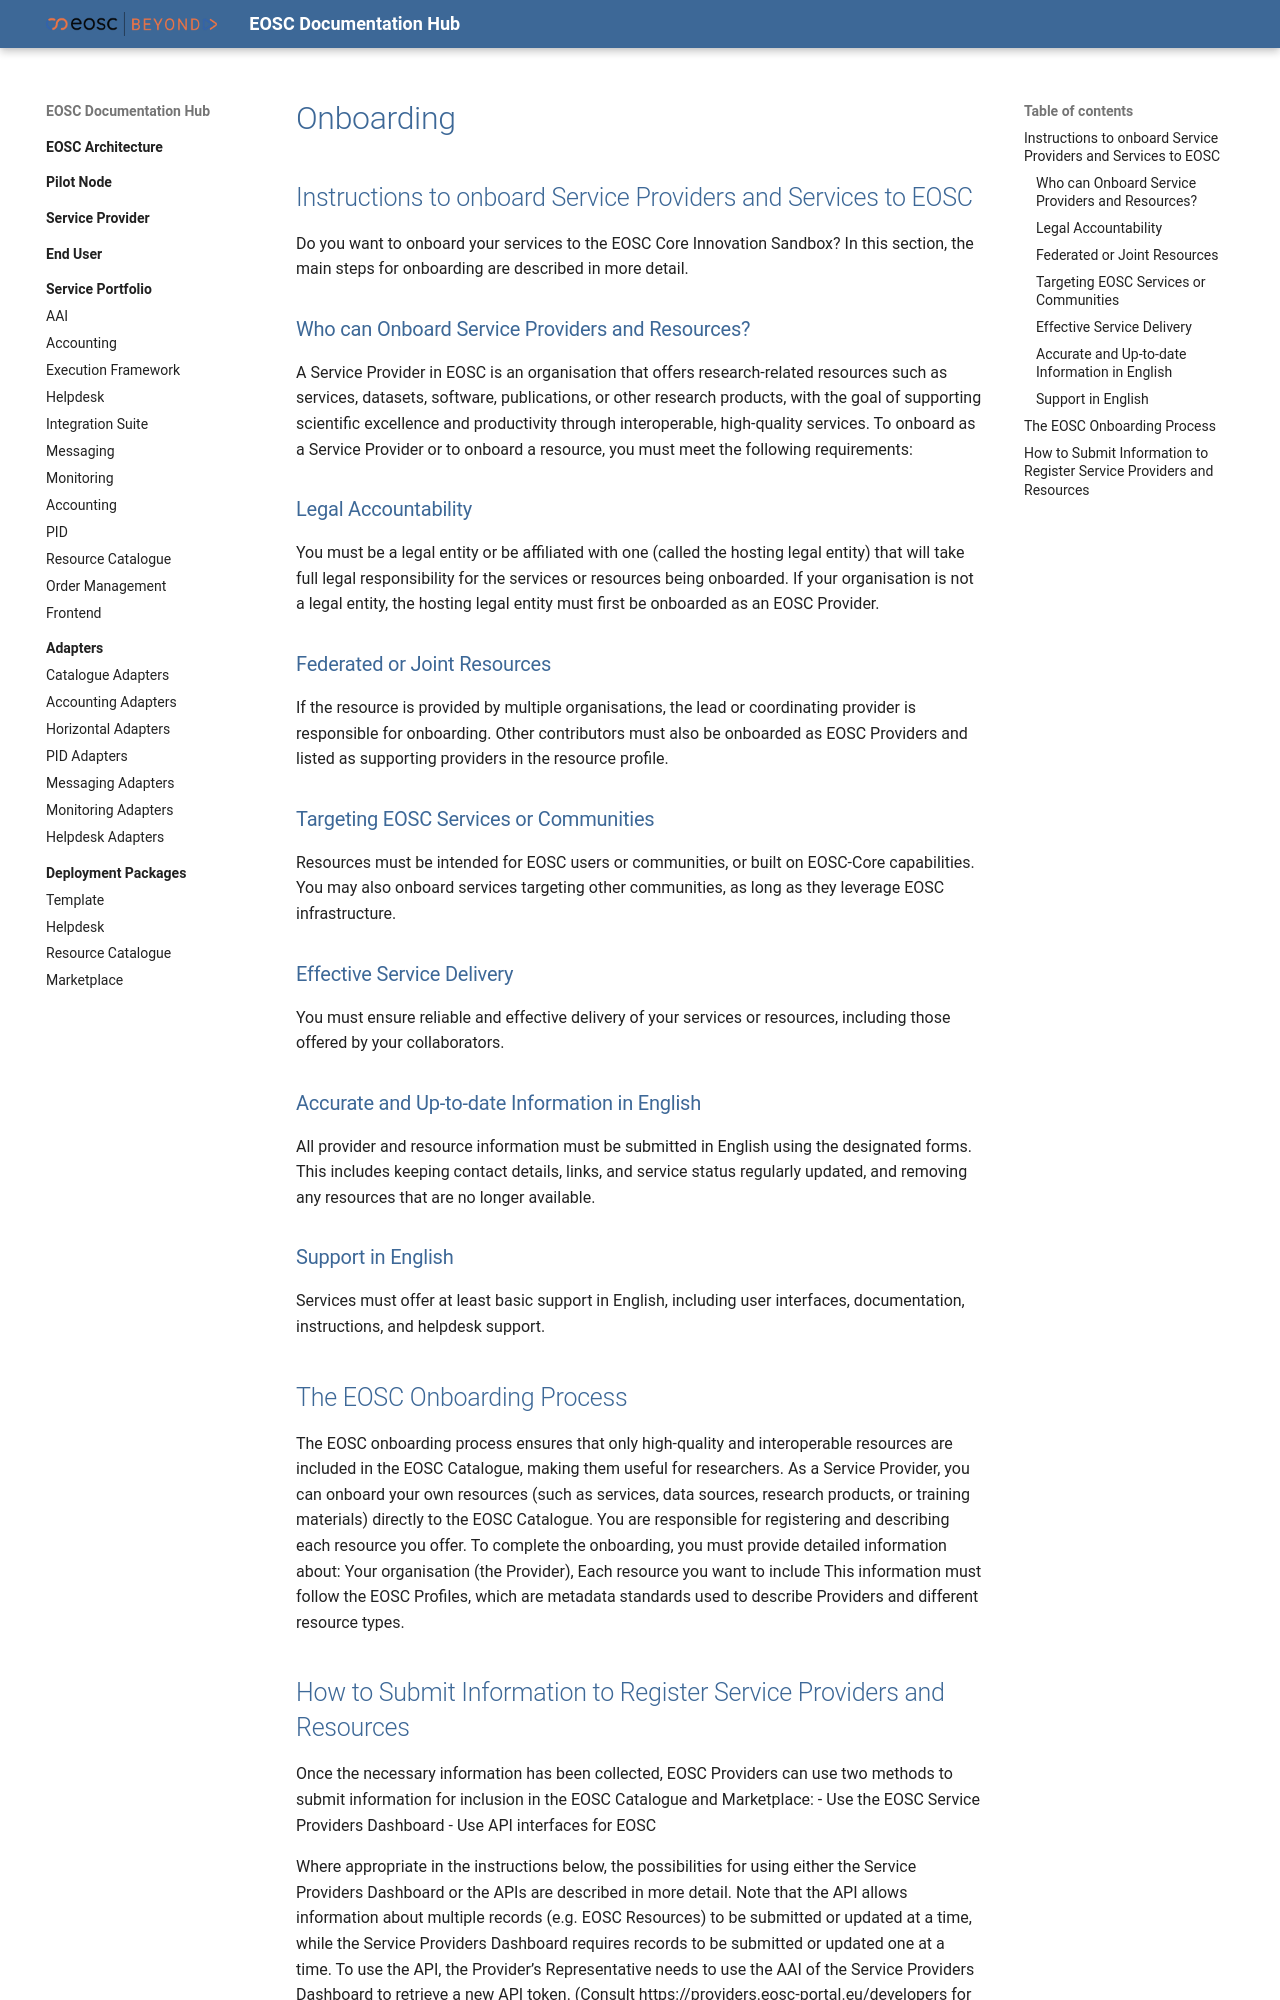

repository: eosc-beyond-sandbox/eosc-sandbox · page: Service Provider/Onboarding/index.html · generator: mkdocs

# Onboarding

## Instructions to onboard Service Providers and Services to EOSC

Do you want to onboard your services to the EOSC Core Innovation Sandbox? In this section, the main steps for onboarding are described in more detail.

### Who can Onboard Service Providers and Resources?

A Service Provider in EOSC is an organisation that offers research-related resources such as services, datasets, software, publications, or other research products, with the goal of supporting scientific excellence and productivity through interoperable, high-quality services.
To onboard as a Service Provider or to onboard a resource, you must meet the following requirements:

### Legal Accountability
 You must be a legal entity or be affiliated with one (called the hosting legal entity) that will take full legal responsibility for the services or resources being onboarded. If your organisation is not a legal entity, the hosting legal entity must first be onboarded as an EOSC Provider.


### Federated or Joint Resources
 If the resource is provided by multiple organisations, the lead or coordinating provider is responsible for onboarding. Other contributors must also be onboarded as EOSC Providers and listed as supporting providers in the resource profile.


### Targeting EOSC Services or Communities
 Resources must be intended for EOSC users or communities, or built on EOSC-Core capabilities. You may also onboard services targeting other communities, as long as they leverage EOSC infrastructure.


### Effective Service Delivery
 You must ensure reliable and effective delivery of your services or resources, including those offered by your collaborators.


### Accurate and Up-to-date Information in English
 All provider and resource information must be submitted in English using the designated forms. This includes keeping contact details, links, and service status regularly updated, and removing any resources that are no longer available.


### Support in English
 Services must offer at least basic support in English, including user interfaces, documentation, instructions, and helpdesk support.

## The EOSC Onboarding Process
The EOSC onboarding process ensures that only high-quality and interoperable resources are included in the EOSC Catalogue, making them useful for researchers.
As a Service Provider, you can onboard your own resources (such as services, data sources, research products, or training materials) directly to the EOSC Catalogue.
You are responsible for registering and describing each resource you offer.
To complete the onboarding, you must provide detailed information about: Your organisation (the Provider), Each resource you want to include
This information must follow the EOSC Profiles, which are metadata standards used to describe Providers and different resource types.
